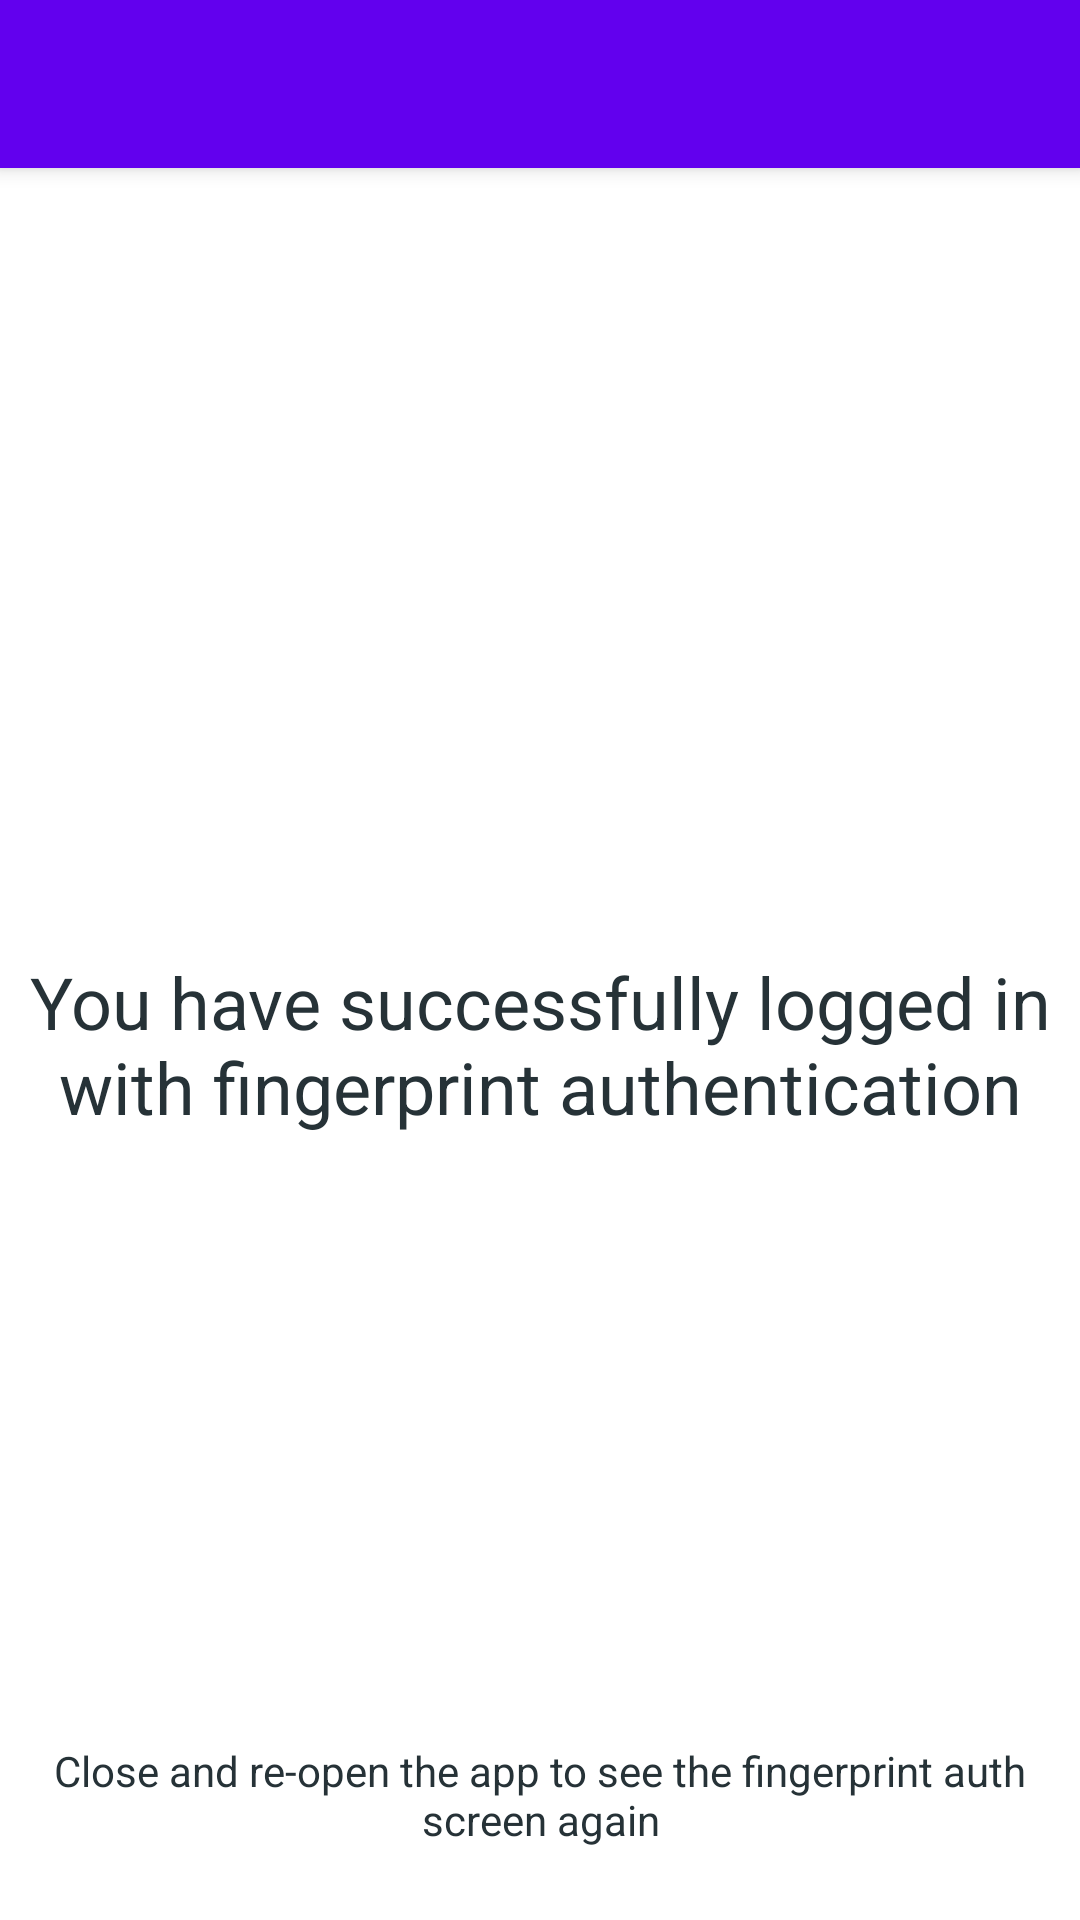

Here is an Android app screen rendered from its layout file. Give the layout XML and the strings, colors and styles it references.
<!-- AndroidManifest.xml: activity theme Theme.Use_fingerprint.NoActionBar -->
<!-- res/layout/activity_home.xml -->
<?xml version="1.0" encoding="utf-8"?>
<androidx.coordinatorlayout.widget.CoordinatorLayout xmlns:android="http://schemas.android.com/apk/res/android"
    xmlns:app="http://schemas.android.com/apk/res-auto"
    xmlns:tools="http://schemas.android.com/tools"
    android:layout_width="match_parent"
    android:layout_height="match_parent"
    android:fitsSystemWindows="true"
    tools:context=".HomeActivity">

    <com.google.android.material.appbar.AppBarLayout
        android:layout_width="match_parent"
        android:layout_height="wrap_content"
        android:theme="@style/Theme.Use_fingerprint.AppBarOverlay">

        <androidx.appcompat.widget.Toolbar
            android:id="@+id/toolbar"
            android:layout_width="match_parent"
            android:layout_height="?attr/actionBarSize"
            android:background="?attr/colorPrimary"
            app:popupTheme="@style/Theme.Use_fingerprint.PopupOverlay" />

    </com.google.android.material.appbar.AppBarLayout>

    <include layout="@layout/content_home" />

</androidx.coordinatorlayout.widget.CoordinatorLayout>
<!-- res/layout/content_home.xml (included above) -->
<?xml version="1.0" encoding="utf-8"?>
<RelativeLayout xmlns:android="http://schemas.android.com/apk/res/android"
    xmlns:app="http://schemas.android.com/apk/res-auto"
    xmlns:tools="http://schemas.android.com/tools"
    android:id="@+id/content_home"
    android:layout_width="match_parent"
    android:layout_height="match_parent"
    android:paddingBottom="@dimen/fab_margin"
    android:paddingLeft="@dimen/fab_margin"
    android:paddingRight="@dimen/fab_margin"
    android:paddingTop="@dimen/fab_margin"
    app:layout_behavior="@string/appbar_scrolling_view_behavior"
    tools:context=".HomeActivity"
    tools:showIn="@layout/activity_home">

    <TextView
        android:layout_width="match_parent"
        android:layout_height="wrap_content"
        android:layout_centerVertical="true"
        android:text="@string/activity_home_desc"
        android:textAlignment="center"
        android:textColor="@color/colorPrimary"
        android:textSize="24sp" />

    <TextView
        android:layout_width="match_parent"
        android:text="@string/activity_home_note"
        android:layout_alignParentBottom="true"
        android:textSize="14sp"
        android:textAlignment="center"
        android:textColor="@color/colorPrimary"
        android:layout_height="wrap_content"
        android:layout_marginBottom="24dp"/>

</RelativeLayout>
<!-- resources referenced by this layout -->
<resources>
  <color name="colorPrimary">#263237</color>
  <string name="activity_home_desc">You have successfully logged in with fingerprint authentication</string>
  <string name="activity_home_note">Close and re-open the app to see the fingerprint auth screen again</string>
  <style name="Theme.Use_fingerprint.AppBarOverlay" parent="ThemeOverlay.AppCompat.Dark.ActionBar" />
  <style name="Theme.Use_fingerprint.PopupOverlay" parent="ThemeOverlay.AppCompat.Light" />
  <style name="Theme.Use_fingerprint.NoActionBar">
          <item name="windowActionBar">false</item>
          <item name="windowNoTitle">true</item>
      </style>
</resources>
